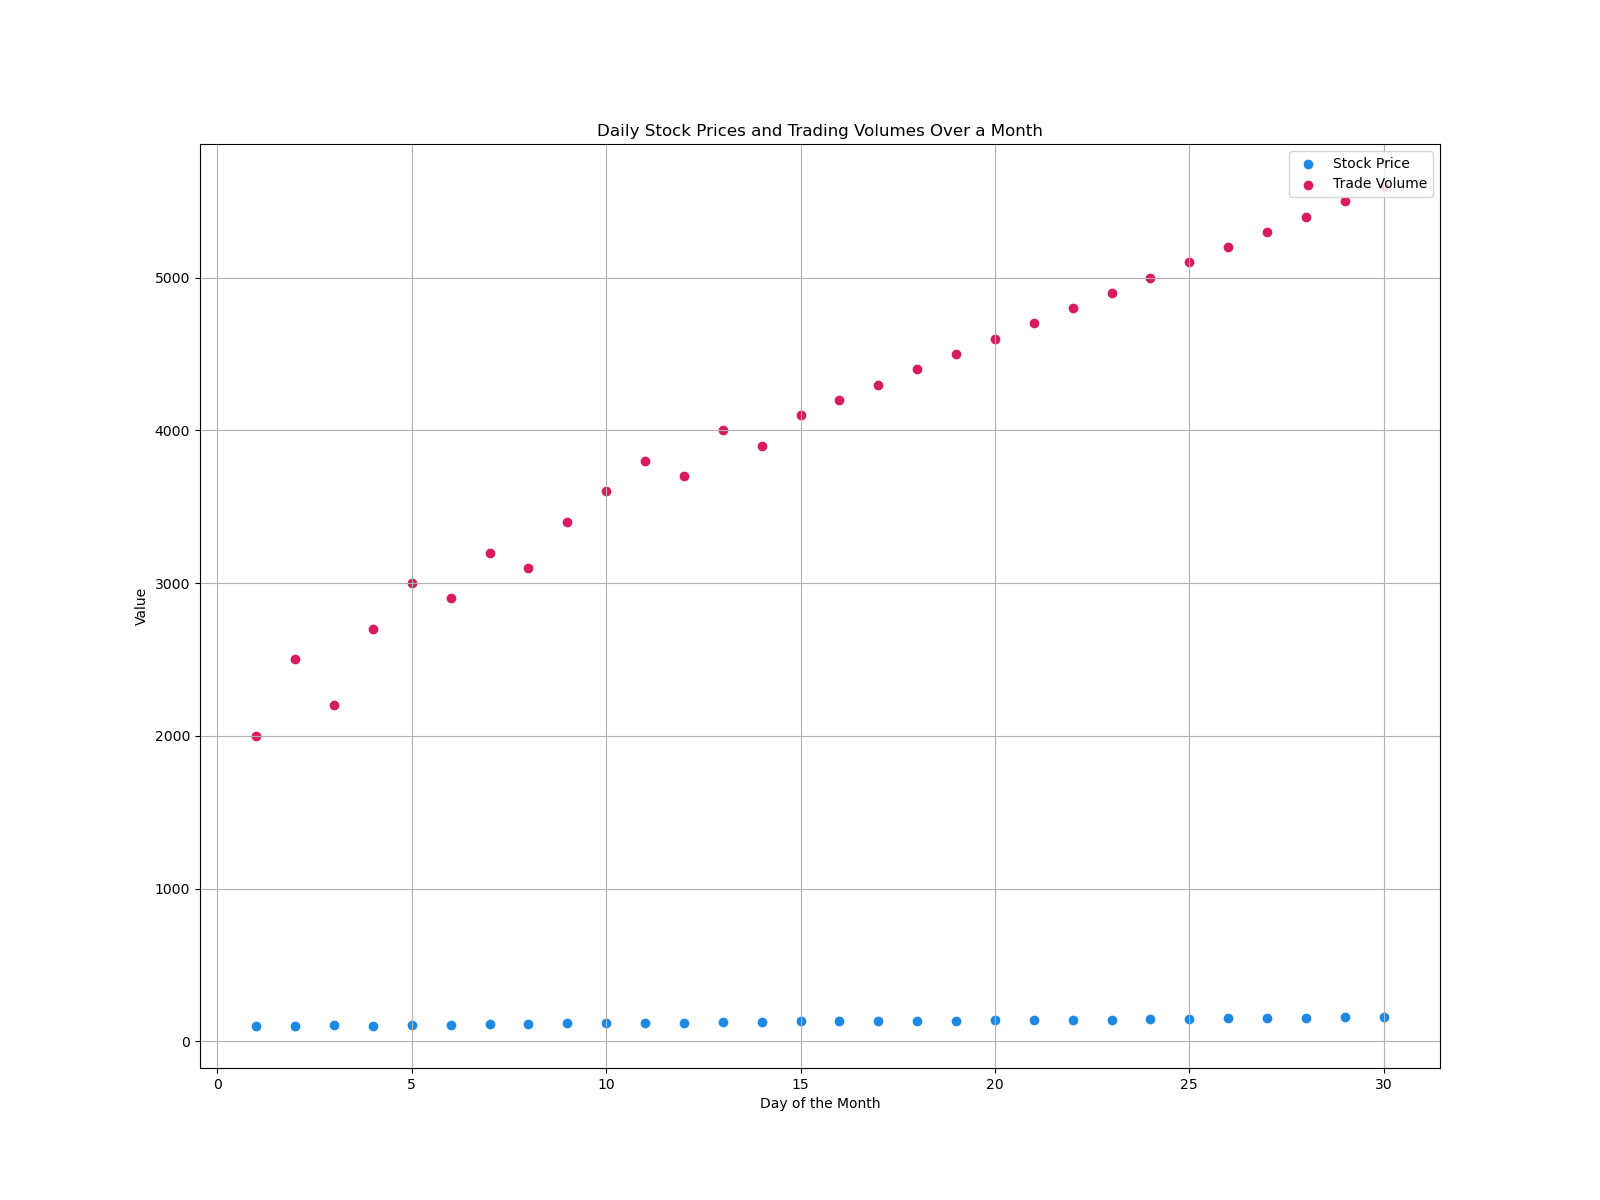

The file beside this chart, header and first rows:
day, stock_price, trade_volume
1, 100, 2000
2, 102, 2500
3, 105, 2200
4, 103, 2700
5, 108, 3000
6, 107, 2900
7, 110, 3200
8, 115, 3100
9, 118, 3400
10, 120, 3600
11, 122, 3800
12, 121, 3700
13, 125, 4000
14, 127, 3900
15, 130, 4100
16, 132, 4200
17, 134, 4300
18, 133, 4400
19, 135, 4500
20, 137, 4600
21, 140, 4700
22, 142, 4800
23, 141, 4900
24, 145, 5000
25, 148, 5100
26, 150, 5200
27, 152, 5300
28, 155, 5400
29, 157, 5500
30, 160, 5600
